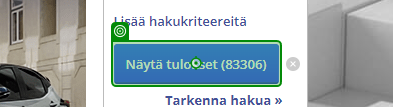
Task: Search for cars from Nettiauto with specified criteria.
Workflow: Nettiauto.SearchForVehicles

Step 1: click on the text box 'Näytä tulokset*' in window 'Vaihtoautot ja uudet autot - Nettiauto' (msedge.exe)

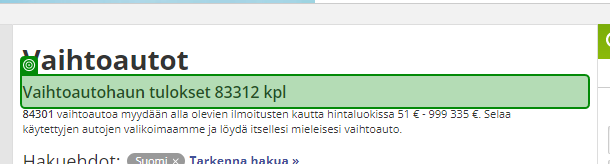
Step 2: check the element in window 'Vaihtoautot*' (msedge.exe)
